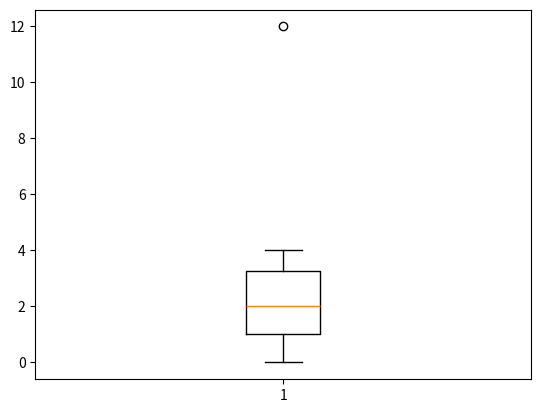

Source code (Python):
import matplotlib.pyplot as plt

fig, ax = plt.subplots()
ax.boxplot([1,2,3,4,0,2,1,12])

plt.show()